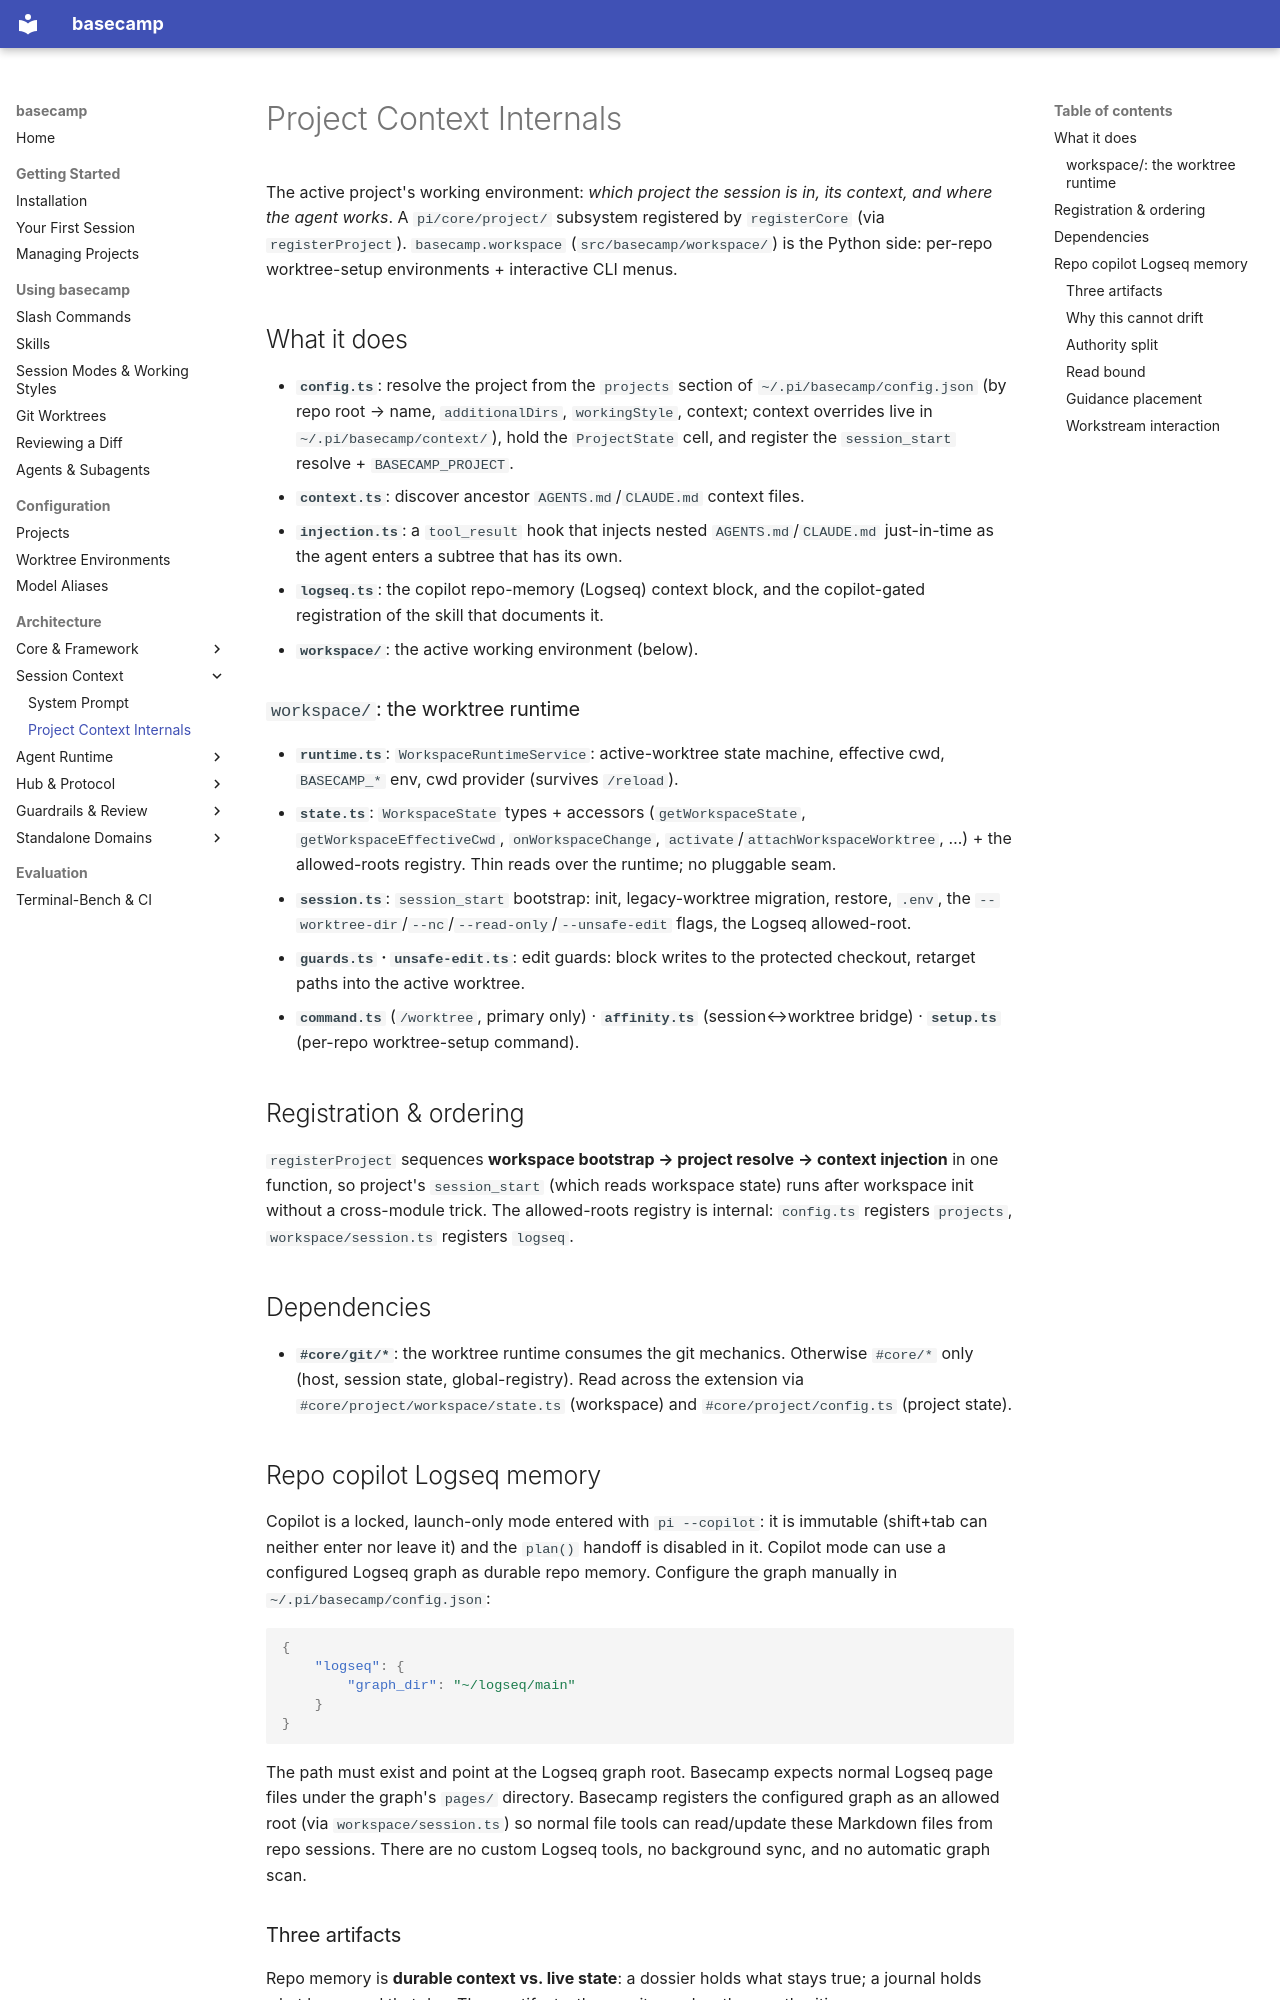

repository: btimothy-har/basecamp · page: architecture/project-context/index.html · generator: mkdocs

# Project Context Internals

The active project's working environment: *which project the session is in, its context, and where the agent works*. A `pi/core/project/` subsystem registered by `registerCore` (via `registerProject`). `basecamp.workspace` (`src/basecamp/workspace/`) is the Python side: per-repo worktree-setup environments + interactive CLI menus.

## What it does

- **`config.ts`**: resolve the project from the `projects` section of `~/.pi/basecamp/config.json` (by repo root → name, `additionalDirs`, `workingStyle`, context; context overrides live in `~/.pi/basecamp/context/`), hold the `ProjectState` cell, and register the `session_start` resolve + `BASECAMP_PROJECT`.
- **`context.ts`**: discover ancestor `AGENTS.md`/`CLAUDE.md` context files.
- **`injection.ts`**: a `tool_result` hook that injects nested `AGENTS.md`/`CLAUDE.md` just-in-time as the agent enters a subtree that has its own.
- **`logseq.ts`**: the copilot repo-memory (Logseq) context block, and the copilot-gated registration of the skill that documents it.
- **`workspace/`**: the active working environment (below).

### `workspace/`: the worktree runtime

- **`runtime.ts`**: `WorkspaceRuntimeService`: active-worktree state machine, effective cwd, `BASECAMP_*` env, cwd provider (survives `/reload`).
- **`state.ts`**: `WorkspaceState` types + accessors (`getWorkspaceState`, `getWorkspaceEffectiveCwd`, `onWorkspaceChange`, `activate`/`attachWorkspaceWorktree`, …) + the allowed-roots registry. Thin reads over the runtime; no pluggable seam.
- **`session.ts`**: `session_start` bootstrap: init, legacy-worktree migration, restore, `.env`, the `--worktree-dir`/`--nc`/`--read-only`/`--unsafe-edit` flags, the Logseq allowed-root.
- **`guards.ts` · `unsafe-edit.ts`**: edit guards: block writes to the protected checkout, retarget paths into the active worktree.
- **`command.ts`** (`/worktree`, primary only) · **`affinity.ts`** (session↔worktree bridge) · **`setup.ts`** (per-repo worktree-setup command).

## Registration & ordering

`registerProject` sequences **workspace bootstrap → project resolve → context injection** in one function, so project's `session_start` (which reads workspace state) runs after workspace init without a cross-module trick. The allowed-roots registry is internal: `config.ts` registers `projects`, `workspace/session.ts` registers `logseq`.

## Dependencies

- **`#core/git/*`**: the worktree runtime consumes the git mechanics. Otherwise `#core/*` only (host, session state, global-registry). Read across the extension via `#core/project/workspace/state.ts` (workspace) and `#core/project/config.ts` (project state).

## Repo copilot Logseq memory

Copilot is a locked, launch-only mode entered with `pi --copilot`: it is immutable (shift+tab can neither enter nor leave it) and the `plan()` handoff is disabled in it. Copilot mode can use a configured Logseq graph as durable repo memory. Configure the graph manually in `~/.pi/basecamp/config.json`:

```json
{
	"logseq": {
		"graph_dir": "~/logseq/main"
	}
}
```

The path must exist and point at the Logseq graph root. Basecamp expects normal Logseq page files under the graph's `pages/` directory. Basecamp registers the configured graph as an allowed root (via `workspace/session.ts`) so normal file tools can read/update these Markdown files from repo sessions. There are no custom Logseq tools, no background sync, and no automatic graph scan.
